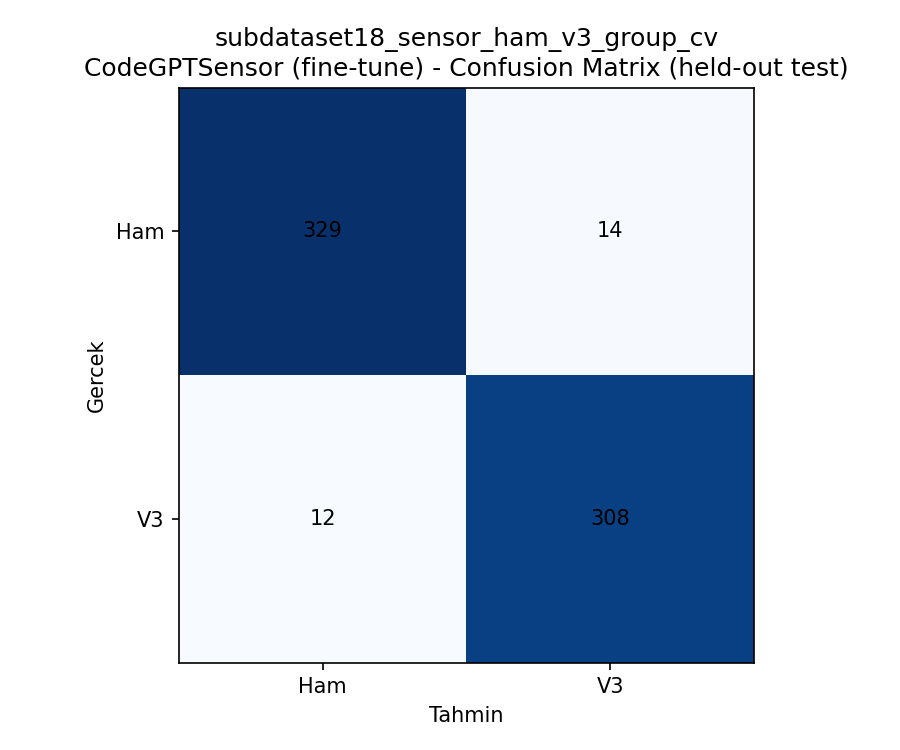

The table this chart was drawn from, first rows:
, Ham, V3
Ham, 329, 14
V3, 12, 308
